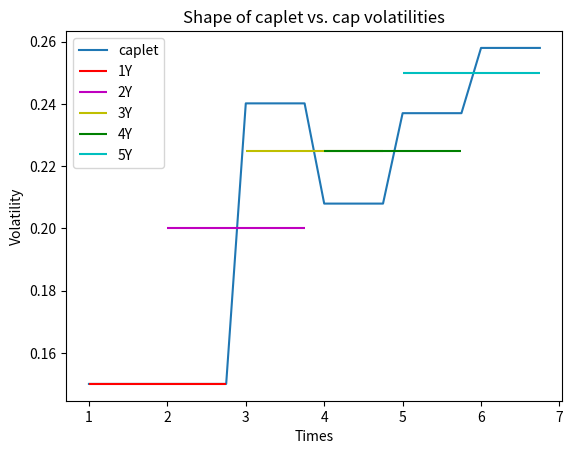

Python code for this plot:
# 
# HW3.py - MF728
# Name: Xuyang Liu
# Email address: xyangliu@bu.edu
#
import numpy as np
from scipy.stats import norm
import math
from scipy.optimize import root
import matplotlib.pyplot as plt

#1. Caplet Pricing in Different Models:
#(a)
def a_discountf():
    
    return np.exp(-1.25 * 0.0125)

#(b)
def bsmodel(f0,k,sigma,factor,t):
    d1 = (np.log(f0/k) + 0.5 * sigma**2 * t)/sigma/t**0.5
    d2 = (np.log(f0/k) - 0.5 * sigma**2 * t)/sigma/t**0.5
    p = 0.25 * factor * (k * norm.cdf(-d2) - f0 * norm.cdf(-d1) )
    return p

#(c)
# the sigma of normal model should be (sigma of log-normal model * f0)
def bcmodel(f0,k,sigma,factor,t):
    d = (k-f0)/sigma/t**0.5
    p = factor * 0.25 * sigma * t**0.5 * (d * norm.cdf(d) + norm.pdf(d))
    
    return p 


#(e)
def bs_greeks_put(f0,k,sigma,factor,t):    
# these formulars are calculated by sympy which I save in greeks.py   
    delta = 0.25*factor*(math.erf(math.sqrt(2)*t**(-0.5)*(0.5*sigma**2*t + math.log(f0/k))/(2*sigma))/2 - 1/2 + math.sqrt(2)*t**(-0.5)*math.exp(-t**(-1.0)*(0.5*sigma**2*t + math.log(f0/k))**2/(2*sigma**2))/(2*math.sqrt(math.pi)*sigma) - math.sqrt(2)*k*t**(-0.5)*math.exp(-t**(-1.0)*(-0.5*sigma**2*t + math.log(f0/k))**2/(2*sigma**2))/(2*math.sqrt(math.pi)*f0*sigma))
    gamma = 0.25*factor*(math.sqrt(2)*t**(-0.5)*math.exp(-t**(-1.0)*(0.5*sigma**2*t + math.log(f0/k))**2/(2*sigma**2))/(2*math.sqrt(math.pi)*f0*sigma) - math.sqrt(2)*t**(-1.5)*(0.5*sigma**2*t + math.log(f0/k))*math.exp(-t**(-1.0)*(0.5*sigma**2*t + math.log(f0/k))**2/(2*sigma**2))/(2*math.sqrt(math.pi)*f0*sigma**3) + math.sqrt(2)*k*t**(-0.5)*math.exp(-t**(-1.0)*(-0.5*sigma**2*t + math.log(f0/k))**2/(2*sigma**2))/(2*math.sqrt(math.pi)*f0**2*sigma) + math.sqrt(2)*k*t**(-1.5)*(-0.5*sigma**2*t + math.log(f0/k))*math.exp(-t**(-1.0)*(-0.5*sigma**2*t + math.log(f0/k))**2/(2*sigma**2))/(2*math.sqrt(math.pi)*f0**2*sigma**3))
    vega = 0.25*factor*(f0*(0.5*math.sqrt(2)*t**0.5 - math.sqrt(2)*t**(-0.5)*(0.5*sigma**2*t + math.log(f0/k))/(2*sigma**2))*math.exp(-t**(-1.0)*(0.5*sigma**2*t + math.log(f0/k))**2/(2*sigma**2))/math.sqrt(math.pi) - k*(-0.5*math.sqrt(2)*t**0.5 - math.sqrt(2)*t**(-0.5)*(-0.5*sigma**2*t + math.log(f0/k))/(2*sigma**2))*math.exp(-t**(-1.0)*(-0.5*sigma**2*t + math.log(f0/k))**2/(2*sigma**2))/math.sqrt(math.pi))
    theta = 0.25*factor*(f0*(0.25*math.sqrt(2)*sigma*t**(-0.5) - 0.25*math.sqrt(2)*t**(-1.5)*(0.5*sigma**2*t + math.log(f0/k))/sigma)*math.exp(-t**(-1.0)*(0.5*sigma**2*t + math.log(f0/k))**2/(2*sigma**2))/math.sqrt(math.pi) - k*(-0.25*math.sqrt(2)*sigma*t**(-0.5) - 0.25*math.sqrt(2)*t**(-1.5)*(-0.5*sigma**2*t + math.log(f0/k))/sigma)*math.exp(-t**(-1.0)*(-0.5*sigma**2*t + math.log(f0/k))**2/(2*sigma**2))/math.sqrt(math.pi))
    
    print('Delta: ',delta,' Gamma: ',gamma,' Vega: ',vega,' Theta: ',-theta)
    print()
    return delta,gamma, vega, -theta

    
    

# 2. Stripping Caplet Volatilities:
#(a)
def discount(begin,end,f):
    return np.exp(-(end-begin)*f)

def bsfac(f0,k,sigma,t):
    d1 = (np.log(f0/k) + 0.5 * sigma**2 * t)/sigma/t**0.5
    d2 = (np.log(f0/k) - 0.5 * sigma**2 * t)/sigma/t**0.5
    prep =  0.25 * (k * norm.cdf(-d2) - f0 * norm.cdf(-d1) )
    
    return prep



#(b)
def caplet_vol(nsigma,price,head,osigma):
    price1 = 0
    price2 = 0
    for i in range(4):
        price1 = price1 + discount(0,head-1+(i-1)*0.25,f) * bsfac(f0,k,osigma,head-1+i*0.25)
        price2 = price2 + discount(0,head+(i-1)*0.25,f) * bsfac(f0,k,nsigma,head+i*0.25)
        
    return price1 + price2 - price

def root_vol(fir_sigma,price):
    volst = [fir_sigma]
    sigma = fir_sigma
    for i in range(3,7):
        func = root(caplet_vol,sigma,args=(price[i-2],i,sigma))
        sigma = func.x[0]
        volst += [sigma]
    
    
    return volst
    
    







if __name__ == '__main__':


#1    
    f = 0.0125
    factor = a_discountf()
    f0 = (1 / 0.25) * ( np.exp(0.25 * f) - 1)
    sigma = 0.15
    k = 0.005
    t = 1
    pbs = bsmodel(f0=0.0125,k=0.0125,sigma=0.15,factor=factor,t=1)
    pb = bcmodel(f0=0.0125,k=0.0125,factor=factor,sigma=0.15*0.0125,t=1)
    delta1, gamma1, vega1,theta1 = bs_greeks_put(f0=0.0125,k=0.005,sigma=0.15,factor=factor,t=1)
    delta2, gamma2, vega2,theta2 = bs_greeks_put(f0=0.0125,k=0.0075,sigma=0.15,factor=factor,t=1)
    delta3, gamma3, vega3,theta3 = bs_greeks_put(f0=0.0125,k=0.01,sigma=0.15,factor=factor,t=1)
    delta4, gamma4, vega4,theta4 = bs_greeks_put(f0=0.0125,k=0.0125,sigma=0.15,factor=factor,t=1)


#2    
    gap = 0.25
    sigma = 0.15
    f = 0.01
    k = 0.01
    f0 = (1 / 0.25) * ( np.exp(0.25 * f) - 1)
    t = 1
    T = 1.25
# first cap
    pricf11 = bsfac(f0,k,sigma,t) * discount(0,T,f)
    pricf12 = pricf11 + bsfac(f0,k,sigma,t+gap) * discount(0,T+gap,f)
    pricf13 = pricf12 + bsfac(f0,k,sigma,t+gap*2) * discount(0,T+gap*2,f)
    pricf14 = pricf13 + bsfac(f0,k,sigma,t+gap*3) * discount(0,T+gap*3,f)
    pricf15 = pricf14 + bsfac(f0,k,sigma,t+gap*4) * discount(0,T+gap*4,f)
    pricf16 = pricf15 + bsfac(f0,k,sigma,t+gap*5) * discount(0,T+gap*5,f)
    pricf17 = pricf16 + bsfac(f0,k,sigma,t+gap*6) * discount(0,T+gap*6,f)
    pricf18 = pricf17 + bsfac(f0,k,sigma,t+gap*7) * discount(0,T+gap*7,f)
    
#second cap
    sigma = 0.2
    t = 2
    T = 2.25
    pricf21 = bsfac(f0,k,sigma,t) * discount(0,T+2,f)
    pricf22 = pricf21 + bsfac(f0,k,sigma,t+gap) * discount(0,T+gap,f)
    pricf23 = pricf22 + bsfac(f0,k,sigma,t+gap*2) * discount(0,T+gap*2,f)
    pricf24 = pricf23 + bsfac(f0,k,sigma,t+gap*3) * discount(0,T+gap*3,f)
    pricf25 = pricf24 + bsfac(f0,k,sigma,t+gap*4) * discount(0,T+gap*4,f)
    pricf26 = pricf25 + bsfac(f0,k,sigma,t+gap*5) * discount(0,T+gap*5,f)
    pricf27 = pricf26 + bsfac(f0,k,sigma,t+gap*6) * discount(0,T+gap*6,f)
    pricf28 = pricf27 + bsfac(f0,k,sigma,t+gap*7) * discount(0,T+gap*7,f)
    
#third cap    
    sigma = 0.225
    t = 3
    T = 3.25
    pricf31 = bsfac(f0,k,sigma,t) * discount(0,T+3,f)
    pricf32 = pricf31 + bsfac(f0,k,sigma,t+gap) * discount(0,T+gap,f)
    pricf33 = pricf32 + bsfac(f0,k,sigma,t+gap*2) * discount(0,T+gap*2,f)
    pricf34 = pricf33 + bsfac(f0,k,sigma,t+gap*3) * discount(0,T+gap*3,f)
    pricf35 = pricf34 + bsfac(f0,k,sigma,t+gap*4) * discount(0,T+gap*4,f)
    pricf36 = pricf35 + bsfac(f0,k,sigma,t+gap*5) * discount(0,T+gap*5,f)
    pricf37 = pricf36+ bsfac(f0,k,sigma,t+gap*6) * discount(0,T+gap*6,f)
    pricf38 = pricf37 + bsfac(f0,k,sigma,t+gap*7) * discount(0,T+gap*7,f)
    
#forth cap
    sigma = 0.225
    t = 4
    T = 4.25
    pricf41 = bsfac(f0,k,sigma,t) * discount(0,T+3,f)
    pricf42 = pricf41 + bsfac(f0,k,sigma,t+gap) * discount(0,T+gap,f)
    pricf43 = pricf42 + bsfac(f0,k,sigma,t+gap*2) * discount(0,T+gap*2,f)
    pricf44 = pricf43 + bsfac(f0,k,sigma,t+gap*3) * discount(0,T+gap*3,f)
    pricf45 = pricf44 + bsfac(f0,k,sigma,t+gap*4) * discount(0,T+gap*4,f)
    pricf46 = pricf45 + bsfac(f0,k,sigma,t+gap*5) * discount(0,T+gap*5,f)
    pricf47 = pricf46 + bsfac(f0,k,sigma,t+gap*6) * discount(0,T+gap*6,f)
    pricf48 = pricf47 + bsfac(f0,k,sigma,t+gap*7) * discount(0,T+gap*7,f)
    
# fifth cap

    sigma = 0.250
    t = 5
    T = 5.25
    pricf51 = bsfac(f0,k,sigma,t) * discount(0,T+3,f)
    pricf52 = pricf51 + bsfac(f0,k,sigma,t+gap) * discount(0,T+gap,f)
    pricf53 = pricf52 + bsfac(f0,k,sigma,t+gap*2) * discount(0,T+gap*2,f)
    pricf54 = pricf53 + bsfac(f0,k,sigma,t+gap*3) * discount(0,T+gap*3,f)
    pricf55 = pricf54 + bsfac(f0,k,sigma,t+gap*4) * discount(0,T+gap*4,f)
    pricf56 = pricf55 + bsfac(f0,k,sigma,t+gap*5) * discount(0,T+gap*5,f)
    pricf57 = pricf56 + bsfac(f0,k,sigma,t+gap*6) * discount(0,T+gap*6,f)
    pricf58 = pricf57 + bsfac(f0,k,sigma,t+gap*7) * discount(0,T+gap*7,f)
    
    
    price = [pricf18,pricf28,pricf38,pricf48,pricf58]
    volst = root_vol(0.15,price)
    
#visualize
    t = np.linspace(1, 7, 24, endpoint = False)
    caplet = np.repeat(np.array(volst), [8, 4, 4, 4, 4], axis = 0)
    caps = [0.15,0.2,0.225,0.225,0.25]
    
    plt.title("Shape of caplet vs. cap volatilities")
    plt.xlabel("Times")
    plt.ylabel("Volatility")
    plt.plot(t, caplet, label = "caplet")
    plt.hlines(caps[0], xmin = 1, xmax = 2.75, color = 'r',label = "1Y")
    plt.hlines(caps[1], xmin = 2, xmax = 3.75, color = 'm',label = "2Y")
    plt.hlines(caps[2], xmin = 3, xmax = 4.75, color= 'y',label = "3Y")
    plt.hlines(caps[3], xmin = 4, xmax = 5.75, color = 'g',label = "4Y")
    plt.hlines(caps[4], xmin = 5, xmax = 6.75, color = 'c',label = "5Y")
    plt.legend()

    
    





    
    